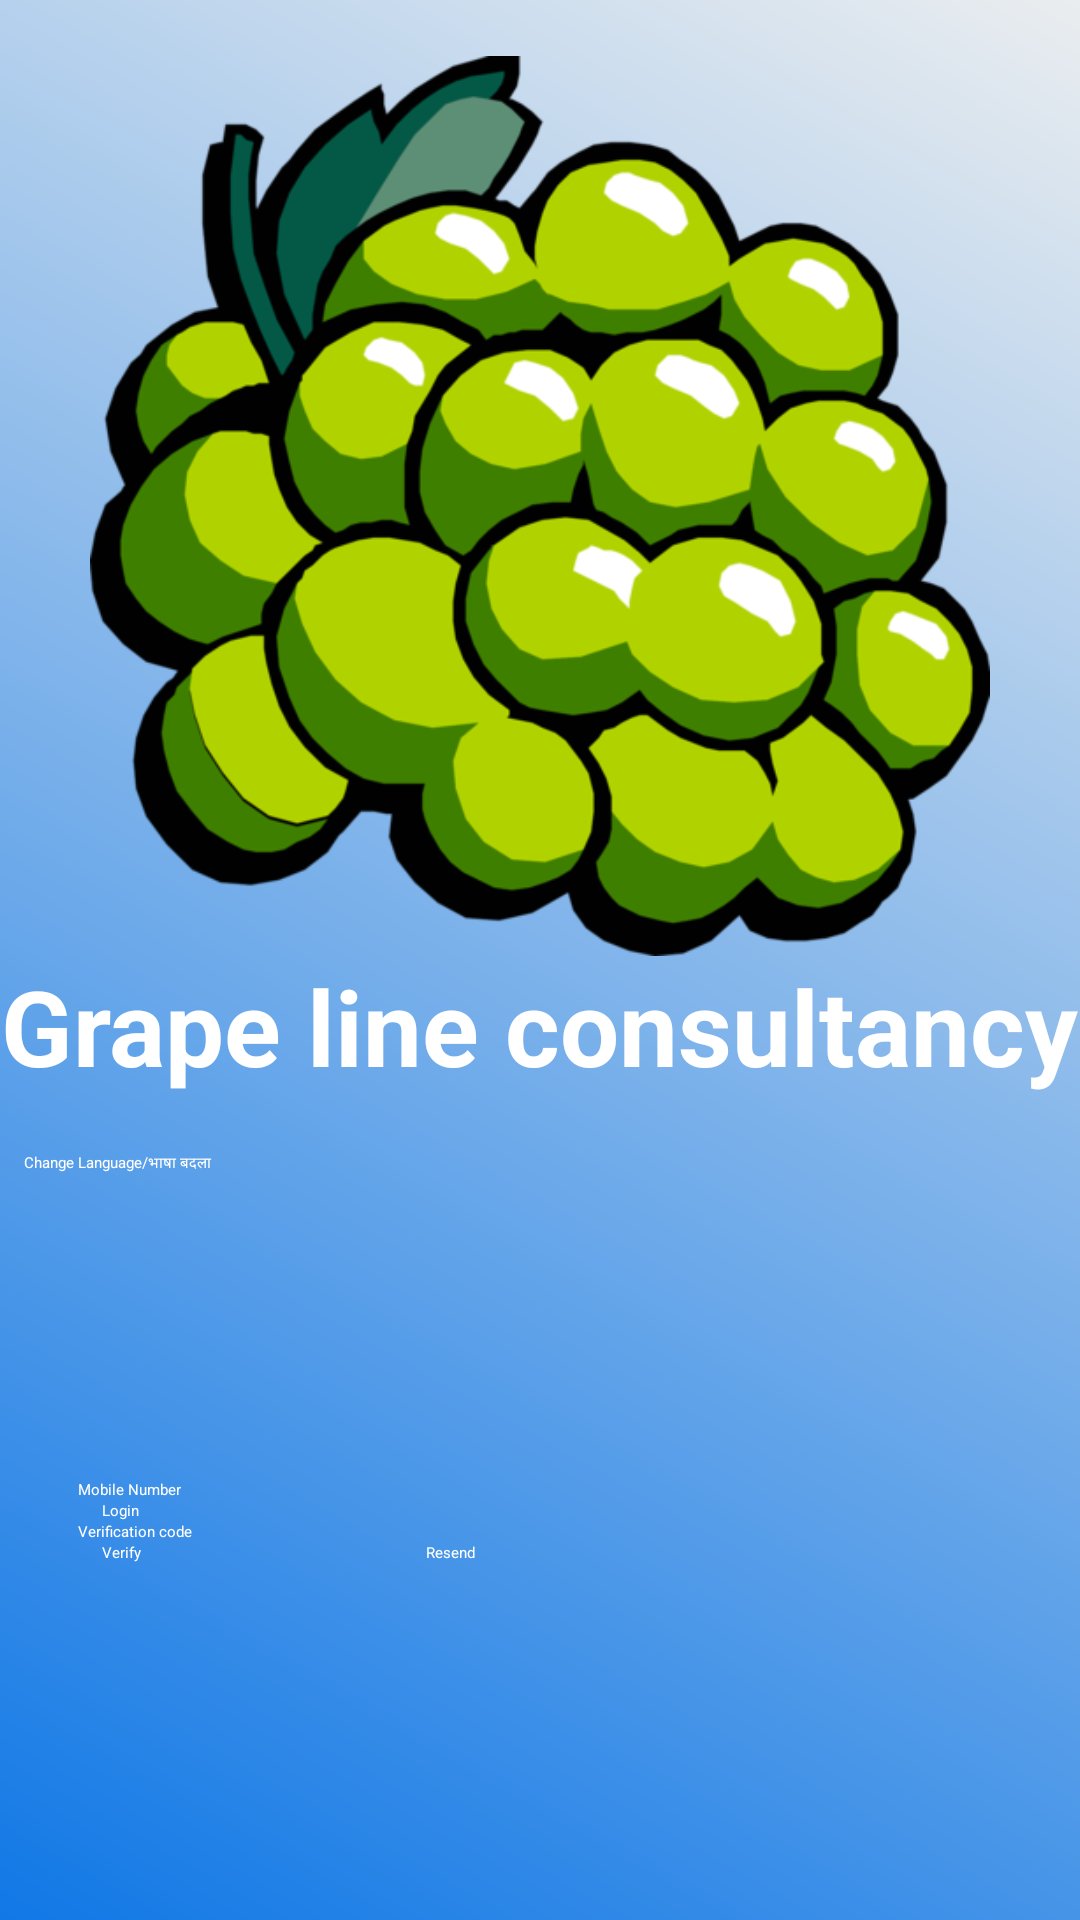

This screen was rendered from an Android layout file. Write that file and the resources it references.
<!-- AndroidManifest.xml: activity theme AppTheme.NoActionBar -->
<!-- res/layout/activity_phone_auth.xml -->
<LinearLayout xmlns:android="http://schemas.android.com/apk/res/android"
    xmlns:tools="http://schemas.android.com/tools"
    android:id="@+id/main_layout"
    android:layout_width="match_parent"
    android:layout_height="match_parent"
    android:background="@drawable/bg_gradient"
    android:orientation="vertical"
    android:weightSum="5">

    <LinearLayout
        android:layout_width="match_parent"
        android:layout_height="0dp"
        android:layout_weight="3.0"
        android:gravity="center"
        android:orientation="vertical">

        <ImageView
            android:id="@+id/icon"
            style="@style/ThemeOverlay.FirebaseIcon"
            android:layout_width="300dp"
            android:layout_height="300dp"
            android:layout_margin="0dp"
            android:contentDescription="@string/desc_firebase_lockup"
            android:src="@drawable/app_icon" />

        <TextView
            android:id="@+id/titleText"
            android:layout_width="wrap_content"
            android:layout_height="wrap_content"
            android:layout_marginBottom="0dp"
            android:text="@string/app_name"
            android:textAppearance="@style/TextAppearance.AppCompat.Large"
            android:textColor="@color/white"
            android:textSize="35sp"
            android:textStyle="bold" />

        <TextView
            android:id="@+id/status"
            style="@style/ThemeOverlay.MyTextDetail"
            android:text="@string/signed_out"
            android:visibility="gone" />

        <TextView
            android:id="@+id/detail"
            style="@style/ThemeOverlay.MyTextDetail"
            android:visibility="gone"
            tools:text="Firebase User ID: 123456789abc" />
    </LinearLayout>

    <RelativeLayout
        android:layout_width="match_parent"
        android:layout_height="0dp"
        android:layout_weight="2.0"
        android:gravity="top">

        <LinearLayout
            android:layout_width="match_parent"
            android:layout_height="wrap_content"
            android:orientation="horizontal"
            android:paddingBottom="10dp">


            <Button
                android:id="@+id/changeLang"
                android:layout_width="0dp"
                android:layout_height="wrap_content"
                android:layout_marginStart="@dimen/button_horizontal_margin"
                android:layout_marginEnd="@dimen/button_horizontal_margin"
                android:layout_weight="1.0"
                android:text="@string/changeLang"
                android:textColor="@color/white" />
        </LinearLayout>

        <LinearLayout
            android:id="@+id/phoneAuthFields"
            android:layout_width="match_parent"
            android:layout_height="wrap_content"
            android:layout_centerInParent="true"
            android:layout_margin="10dp"
            android:orientation="vertical"
            android:paddingLeft="16dp"
            android:paddingRight="16dp">

            <LinearLayout
                android:layout_width="match_parent"
                android:layout_height="wrap_content"
                android:orientation="vertical"
                android:weightSum="3.0">

                <EditText
                    android:id="@+id/fieldPhoneNumber"
                    android:layout_width="match_parent"
                    android:layout_height="0dp"
                    android:layout_weight="1.0"
                    android:hint="@string/hint_phone_number"
                    android:inputType="phone"
                    android:maxLength="10"
                    android:textColor="@color/white"
                    android:textColorHint="@color/white" />

                <Button
                    android:id="@+id/buttonStartVerification"
                    android:layout_width="wrap_content"
                    android:layout_height="0dp"
                    android:layout_marginStart="@dimen/button_horizontal_margin"
                    android:layout_marginEnd="@dimen/button_horizontal_margin"
                    android:layout_weight="1.0"
                    android:text="@string/start_phone_auth"
                    android:textColor="@color/white" />

                <EditText
                    android:id="@+id/fieldVerificationCode"
                    android:layout_width="match_parent"
                    android:layout_height="0dp"
                    android:layout_weight="1.0"
                    android:hint="@string/hint_verification_code"
                    android:inputType="number"
                    android:textColor="@color/white"
                    android:textColorHint="@color/white" />
            </LinearLayout>

            <LinearLayout
                android:layout_width="match_parent"
                android:layout_height="wrap_content"
                android:orientation="horizontal"
                android:paddingBottom="10dp"
                android:weightSum="3.0">

                <Button
                    android:id="@+id/buttonVerifyPhone"
                    android:layout_width="0dp"
                    android:layout_height="wrap_content"
                    android:layout_marginStart="@dimen/button_horizontal_margin"
                    android:layout_marginEnd="@dimen/button_horizontal_margin"
                    android:layout_weight="1.0"
                    android:text="@string/verify_phone_auth"
                    android:textColor="@color/white" />

                <Button
                    android:id="@+id/buttonResend"
                    android:layout_width="0dp"
                    android:layout_height="wrap_content"
                    android:layout_marginStart="@dimen/button_horizontal_margin"
                    android:layout_marginEnd="@dimen/button_horizontal_margin"
                    android:layout_weight="1.0"
                    android:text="@string/resend_phone_auth"
                    android:textColor="@color/white" />
            </LinearLayout>
        </LinearLayout>
    </RelativeLayout>
</LinearLayout>
<!-- resources referenced by this layout -->
<resources>
  <color name="white">#FFFFFF</color>
  <dimen name="button_horizontal_margin">8dp</dimen>
  <!-- drawable app_icon: png bitmap (drawable, 92970 bytes) -->
  <!-- drawable bg_gradient (drawable) -->
  <?xml version="1.0" encoding="utf-8"?>
  <shape xmlns:android="http://schemas.android.com/apk/res/android"
      android:shape="rectangle">
      <gradient
          android:angle="45"
          android:endColor="#EAEDEF"
          android:startColor="@color/colorPrimary" />
  </shape>
  <string name="app_name">Grape line consultancy</string>
  <string name="changeLang">Change Language/भाषा बदला</string>
  <string name="desc_firebase_lockup">Firebase logo and name</string>
  <string name="hint_phone_number">Mobile Number</string>
  <string name="hint_verification_code">Verification code</string>
  <string name="resend_phone_auth">Resend</string>
  <string name="signed_out">Signed Out</string>
  <string name="start_phone_auth">Login</string>
  <string name="verify_phone_auth">Verify</string>
  <style name="ThemeOverlay.FirebaseIcon" parent="AppTheme">
          <item name="android:layout_marginTop">@dimen/icon_top_margin</item>
          <item name="android:layout_marginBottom">@dimen/icon_bottom_margin</item>
      </style>
  <style name="ThemeOverlay.MyTextDetail" parent="AppTheme">
          <item name="android:layout_width">wrap_content</item>
          <item name="android:layout_height">wrap_content</item>
          <item name="android:fadeScrollbars">true</item>
          <item name="android:gravity">center</item>
          <item name="android:maxLines">5</item>
          <item name="android:padding">4dp</item>
          <item name="android:scrollbars">vertical</item>
          <item name="android:textSize">14sp</item>
      </style>
  <style name="AppTheme.NoActionBar">
          <item name="windowActionBar">false</item>
          <item name="windowNoTitle">true</item>
          <item name="android:windowDisablePreview">true</item>
      </style>
  <color name="colorPrimary">#1178E6</color>
  <style name="AppTheme" parent="AppTheme.Base">
          <item name="android:windowBackground">@android:color/white</item>
          <item name="windowActionBar">false</item>
          <item name="windowActionModeOverlay">true</item>
      </style>
  <dimen name="icon_top_margin">24dp</dimen>
  <dimen name="icon_bottom_margin">24dp</dimen>
  <style name="AppTheme.Base" parent="PayumoneyAppTheme">
          <item name="colorPrimary">@color/colorPrimary</item>
          <item name="colorPrimaryDark">@color/colorPrimaryDark</item>
          <item name="colorAccent">@color/colorAccent</item>
          <item name="colorButtonNormal">@color/colorPrimary</item>
      </style>
  <color name="colorPrimaryDark">#236AD5</color>
  <color name="colorAccent">#0660AE</color>
</resources>
